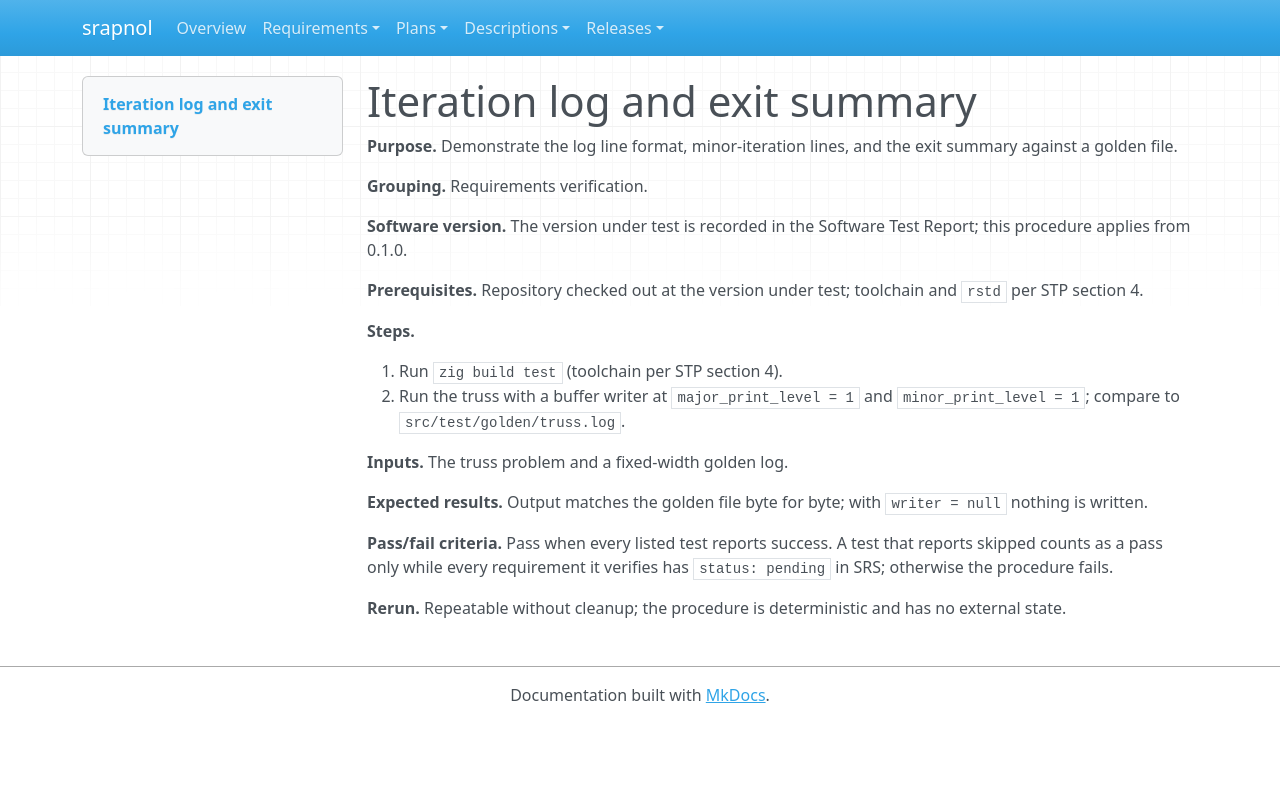

repository: emanspeaks/srapnol · page: tst/TST-024/index.html · generator: mkdocs

---
active: true
category: procedure
derived: false
level: 4.7
links:
- SRS-081: IzECXa-P0r6qfXi9oA8tW5N5L39K0wikImjKOonRMc4=
- SRS-082: 7vp-jDPznpGmpcMit0Cb3v_STmg6_FzCj0DRfaeb0iI=
- SRS-083: 1r7qjCn_blsTkF2vwZ2CGnFYXT0PiOpulskIn1BavkQ=
- SRS-084: iGJ71bNls4yIGmPnTizrTvZ_slZD_Gr_NNcQJtQeT2g=
normative: true
ref: ''
reviewed: DP_XGkW3ZBkCq2kzepEh1StMsgAo16JxPhaWRGReFyE=
status: pending
verification-method: Demonstration
---

# Iteration log and exit summary

**Purpose.** Demonstrate the log line format, minor-iteration lines, and the exit summary against a golden file.

**Grouping.** Requirements verification.

**Software version.** The version under test is recorded in the Software Test Report; this procedure applies from 0.1.0.

**Prerequisites.** Repository checked out at the version under test; toolchain and `rstd` per STP section 4.

**Steps.**

1. Run `zig build test` (toolchain per STP section 4).
2. Run the truss with a buffer writer at `major_print_level = 1` and `minor_print_level = 1`; compare to `src/test/golden/truss.log`.

**Inputs.** The truss problem and a fixed-width golden log.

**Expected results.** Output matches the golden file byte for byte; with `writer = null` nothing is written.

**Pass/fail criteria.** Pass when every listed test reports success. A test that reports skipped counts as a pass only while every requirement it verifies has `status: pending` in SRS; otherwise the procedure fails.

**Rerun.** Repeatable without cleanup; the procedure is deterministic and has no external state.
